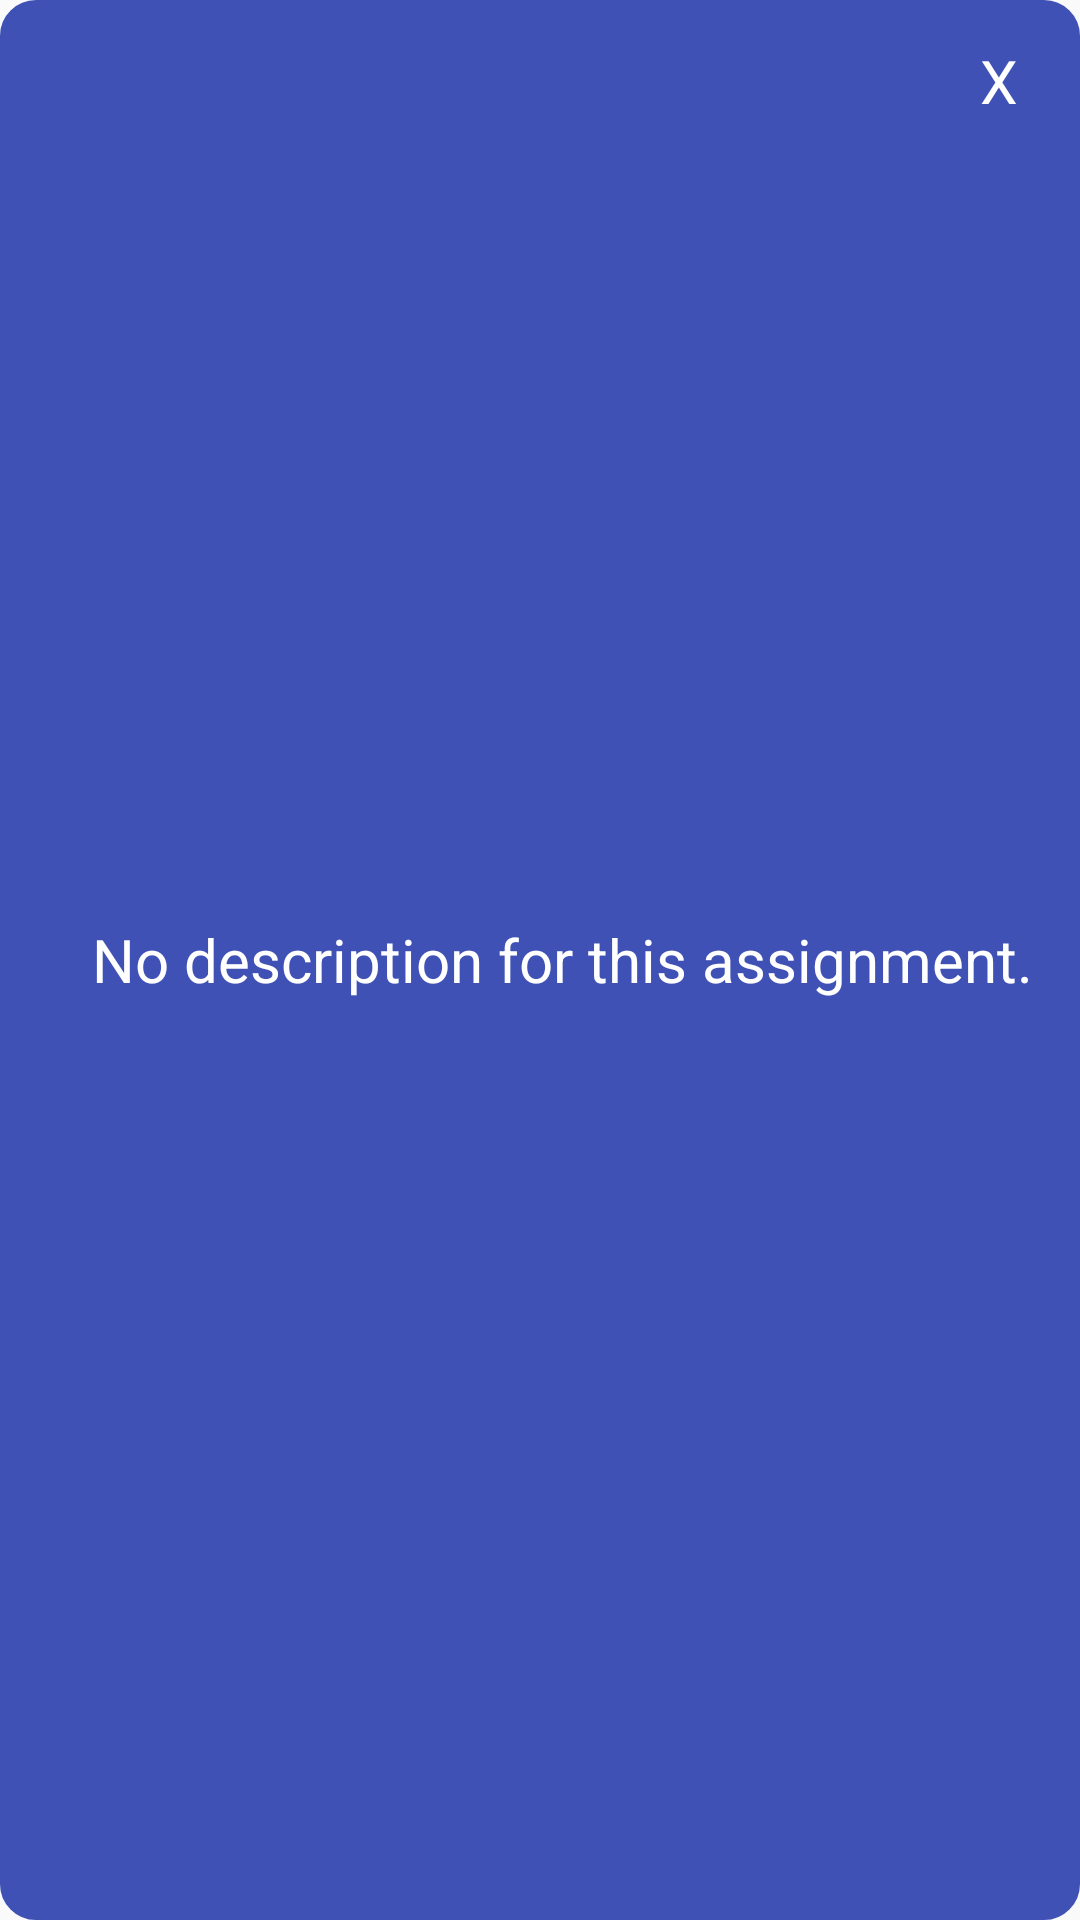

The Android layout XML behind this screen, and the referenced resources:
<!-- AndroidManifest.xml: application theme AppTheme -->
<!-- res/layout/popup_layout.xml -->
<?xml version="1.0" encoding="utf-8"?>
<RelativeLayout
    xmlns:android="http://schemas.android.com/apk/res/android"
    android:id="@+id/rl_custom_layout"
    android:layout_width="match_parent"
    android:layout_height="match_parent"
    android:padding="2dp"
    android:background="@drawable/popup_style"
    android:radius="10dp"
    >

    <TextView
        android:id="@+id/desc"
        android:layout_width="wrap_content"
        android:layout_height="wrap_content"
        android:textSize="20dp"
        android:paddingLeft="15dp"
        android:textColor="@color/colorWhite"
        android:text="No description for this assignment."
        android:layout_centerInParent="true"
        android:paddingTop="50dp"
        android:paddingBottom="50dp"
        />
    <TextView
        android:id="@+id/closePopupBtn"
        android:layout_width="50dp"
        android:layout_height="50dp"
        android:gravity="center"
        android:layout_alignParentEnd="true"
        android:layout_alignParentRight="true"
        android:text="X"
        android:textSize="20dp"
        android:textColor="@color/colorWhite"
        />

</RelativeLayout>
<!-- resources referenced by this layout -->
<resources>
  <color name="colorWhite">#FFFFFF</color>
  <!-- drawable popup_style (drawable-v24) -->
  <?xml version="1.0" encoding="utf-8"?>
  <shape xmlns:android="http://schemas.android.com/apk/res/android"
      android:shape="rectangle">
      <stroke
          android:width="4dp"
          android:color="#3F51B5" />
  
      <solid
          android:color="#3F51B5"
          />
  
      // Reduce the corner radius value
      <corners android:radius="10dp" />
  
      <padding
          android:left="20dp"
          android:top="10dp"
          android:right="20dp"
          android:bottom="10dp"    >
      </padding>
  
  </shape>
  <style name="AppTheme" parent="Theme.AppCompat.Light.DarkActionBar">
          
          <item name="colorPrimary">@color/colorPrimary</item>
          <item name="colorPrimaryDark">@color/colorPrimaryDark</item>
          <item name="colorAccent">@color/colorAccent</item>
      </style>
  <color name="colorPrimary">#1C6D49</color>
  <color name="colorPrimaryDark">#303F9F</color>
  <color name="colorAccent">#FF4081</color>
</resources>
